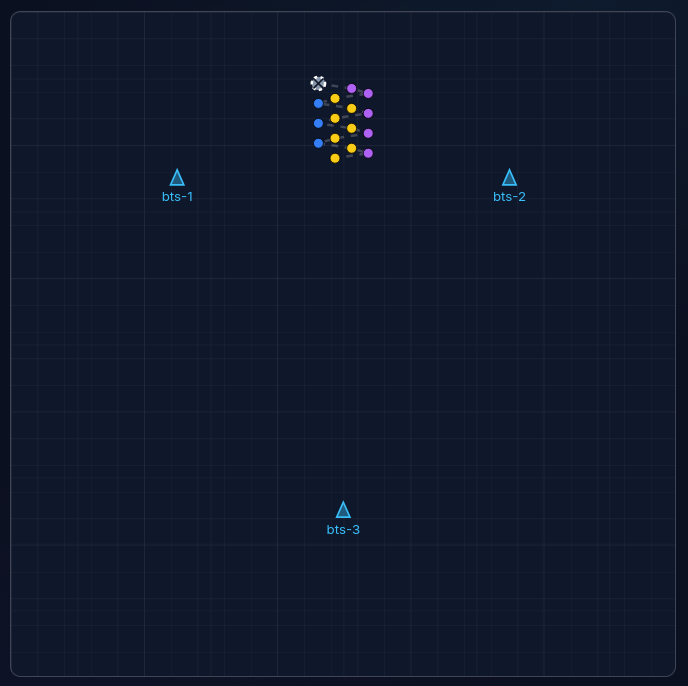

The data file committed next to this chart (first rows):
timestamp, imei, x, y
2026-02-13T02:00:53.057171+00:00, 359103009760041, 185, 43
2026-02-13T02:00:54.057171+00:00, 359103009760041, 205, 46
2026-02-13T02:00:55.057171+00:00, 359103009760041, 215, 49
2026-02-13T02:00:56.057171+00:00, 359103009760041, 195, 52
2026-02-13T02:00:57.057171+00:00, 359103009760041, 185, 55
2026-02-13T02:00:58.057171+00:00, 359103009760041, 205, 58
2026-02-13T02:00:59.057171+00:00, 359103009760041, 215, 61
2026-02-13T02:01:00.057171+00:00, 359103009760041, 195, 64
2026-02-13T02:01:01.057171+00:00, 359103009760041, 185, 67
2026-02-13T02:01:02.057171+00:00, 359103009760041, 205, 70
2026-02-13T02:01:03.057171+00:00, 359103009760041, 215, 73
2026-02-13T02:01:04.057171+00:00, 359103009760041, 195, 76
2026-02-13T02:01:05.057171+00:00, 359103009760041, 185, 79
2026-02-13T02:01:06.057171+00:00, 359103009760041, 205, 82
2026-02-13T02:01:07.057171+00:00, 359103009760041, 215, 85
2026-02-13T02:01:08.057171+00:00, 359103009760041, 195, 88
